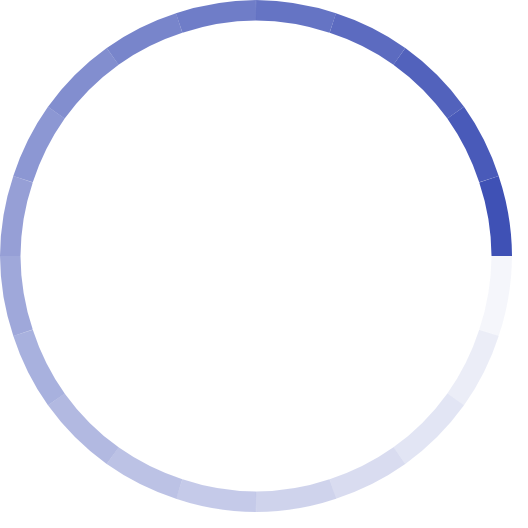
t = 0.00 s
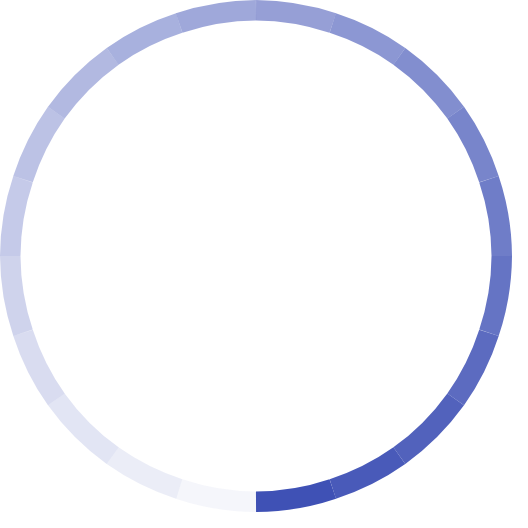
t = 0.33 s
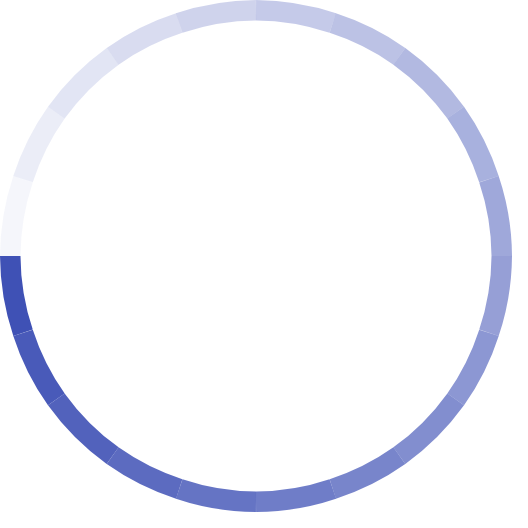
t = 0.65 s
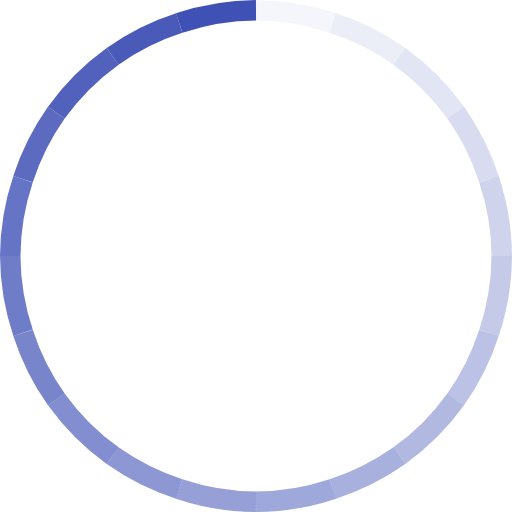
t = 0.98 s

The animated SVG that drew these frames (rendered in a browser with its animation timeline set to each time). Animation: 1 SMIL element (animateTransform=1); one cycle of 1.30 s, repeats indefinitely.

<svg width="200" height="200" viewBox="0 0 200 200" color="#3f51b5" fill="none" xmlns="http://www.w3.org/2000/svg">
  <g stroke="currentColor" stroke-width="8">
    <path opacity="1" d="M 191 70 A 96 96 0 0 1 196 100" />
    <path opacity="0.95" d="M 178 44 A 96 96 0 0 1 191 70" />
    <path opacity="0.90" d="M 156 22 A 96 96 0 0 1 178 44" />
    <path opacity="0.85" d="M 130 9 A 96 96 0 0 1 156 22" />
    <path opacity="0.80" d="M 100 4 A 96 96 0 0 1 130 9" />
    <path opacity="0.75" d="M 70 9 A 96 96 0 0 1 100 4" />
    <path opacity="0.70" d="M 44 22 A 96 96 0 0 1 70 9" />
    <path opacity="0.65" d="M 22 44 A 96 96 0 0 1 44 22" />
    <path opacity="0.60" d="M 9 70 A 96 96 0 0 1 22 44" />
    <path opacity="0.55" d="M 4 100 A 96 96 0 0 1 9 70" />
    <path opacity="0.50" d="M 9 130 A 96 96 0 0 1 4 100" />
    <path opacity="0.45" d="M 22 156 A 96 96 0 0 1 9 130" />
    <path opacity="0.40" d="M 44 178 A 96 96 0 0 1 22 156" />
    <path opacity="0.35" d="M 70 191 A 96 96 0 0 1 44 178" />
    <path opacity="0.30" d="M 100 196 A 96 96 0 0 1 70 191" />
    <path opacity="0.25" d="M 130 191 A 96 96 0 0 1 100 196" />
    <path opacity="0.20" d="M 156 178 A 96 96 0 0 1 130 191" />
    <path opacity="0.15" d="M 178 156 A 96 96 0 0 1 156 178" />
    <path opacity="0.10" d="M 191 130 A 96 96 0 0 1 178 156" />
    <path opacity="0.05" d="M 196 100 A 96 96 0 0 1 191 130" />
  </g>

  <animateTransform from="0 0 0" to="360 0 0" attributeName="transform" type="rotate" repeatCount="indefinite"
    dur="1300ms" />
</svg>
